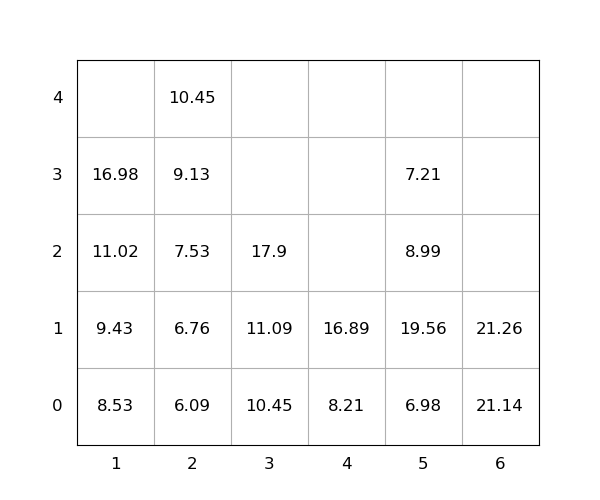

The table this chart was drawn from, first rows:
idx, loc_x, loc_y, loc_z, weight, group, score, seq, reloc, size(ft)
1, 6, 0, 0, 21.14, 0, 21.14, 0, 0, 20
2, 5, 0, 0, 6.98, 0, 6.98, 0, 0, 20
3, 3, 0, 0, 10.45, 0, 10.45, 0, 0, 20
4, 5, 0, 1, 19.56, 0, 19.56, 1, 1.0, 20
5, 3, 0, 1, 11.09, 0, 11.09, 2, 0, 20
6, 3, 0, 2, 17.9, 0, 17.9, 3, 0, 20
7, 2, 0, 0, 6.09, 0, 6.09, 4, 0, 20
8, 1, 0, 0, 8.53, 0, 8.53, 5, 0, 20
9, 2, 0, 1, 6.76, 0, 6.76, 6, 0, 20
10, 1, 0, 1, 9.43, 0, 9.43, 7, 0, 20
11, 5, 0, 2, 8.99, 0, 8.99, 8, 1.0, 20
12, 4, 0, 0, 8.21, 0, 8.21, 9, 0, 20
13, 2, 0, 2, 7.53, 0, 7.53, 10, 0, 20
14, 1, 0, 2, 11.02, 0, 11.02, 11, 0, 20
15, 1, 0, 3, 16.98, 0, 16.98, 12, 0, 20
16, 4, 0, 1, 16.89, 0, 16.89, 13, 0, 20
17, 2, 0, 3, 9.13, 0, 9.13, 14, 0, 20
18, 5, 0, 3, 7.21, 0, 7.21, 15, 1.0, 20
19, 2, 0, 4, 10.45, 0, 10.45, 16, 0, 20
20, 6, 0, 1, 21.26, 0, 21.26, 17, 0, 20
